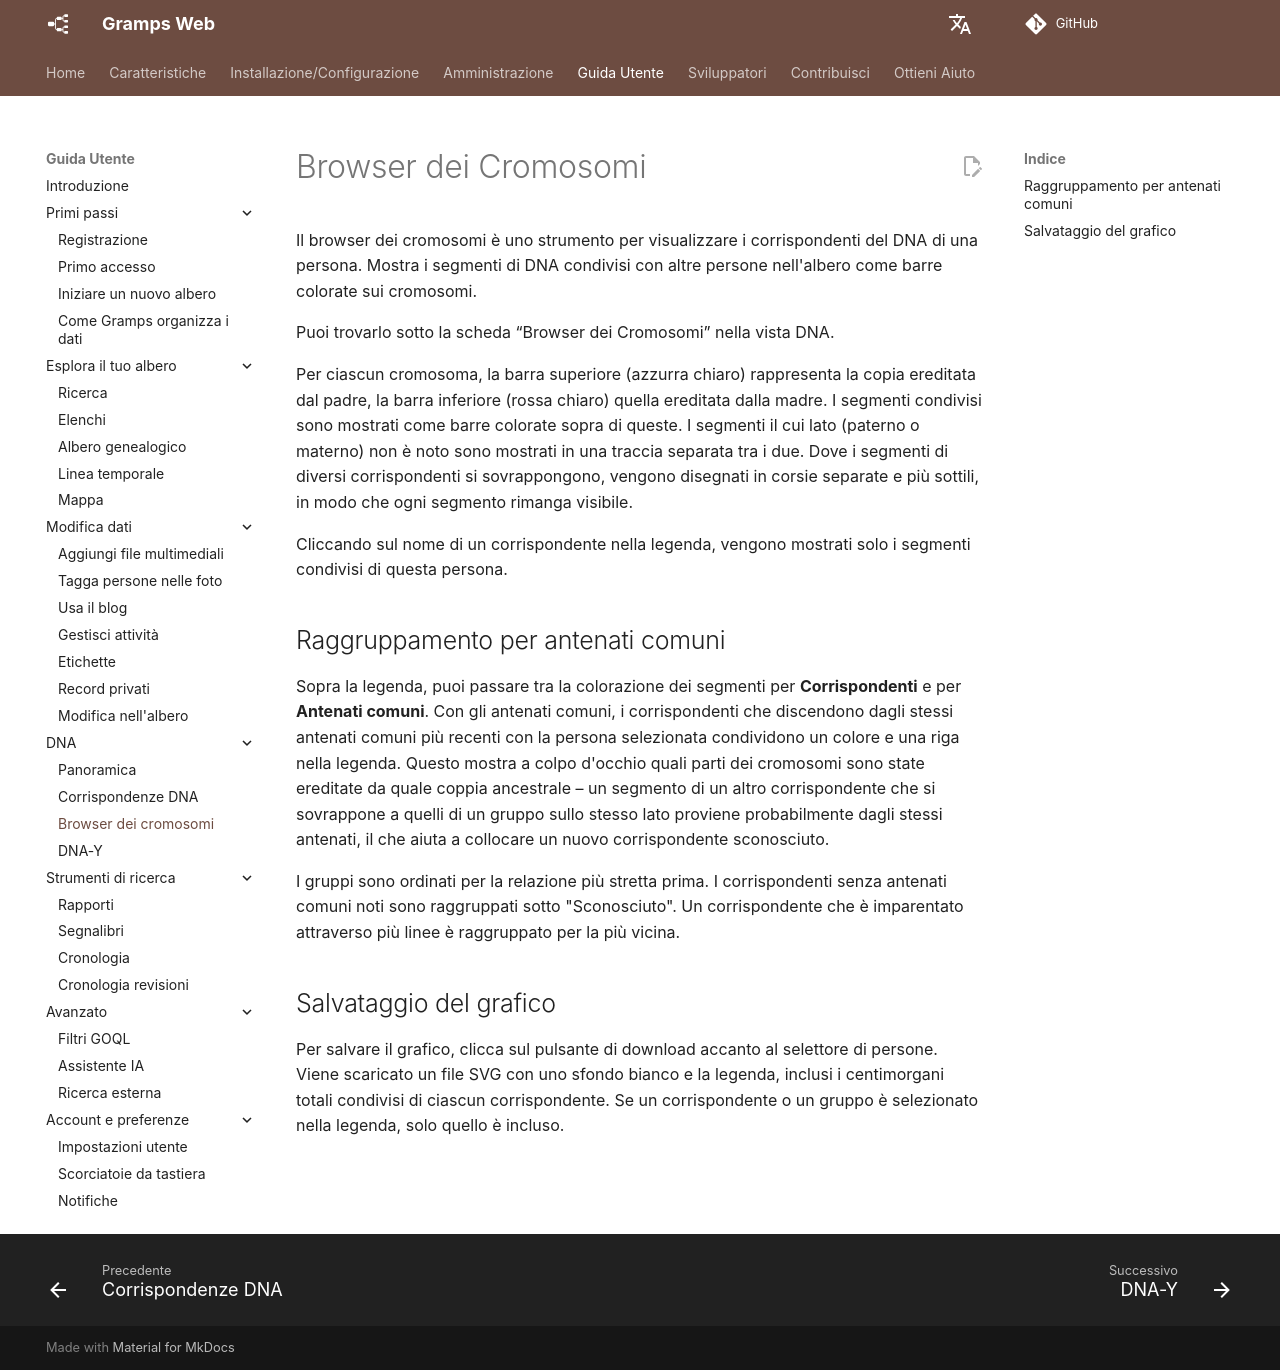

repository: gramps-project/gramps-web-docs · page: it/user-guide/chromosome-browser/index.html · generator: mkdocs

# Browser dei Cromosomi

Il browser dei cromosomi è uno strumento per visualizzare i corrispondenti del DNA di una persona. Mostra i segmenti di DNA condivisi con altre persone nell'albero come barre colorate sui cromosomi.

Puoi trovarlo sotto la scheda “Browser dei Cromosomi” nella vista DNA.

Per ciascun cromosoma, la barra superiore (azzurra chiaro) rappresenta la copia ereditata dal padre, la barra inferiore (rossa chiaro) quella ereditata dalla madre. I segmenti condivisi sono mostrati come barre colorate sopra di queste. I segmenti il cui lato (paterno o materno) non è noto sono mostrati in una traccia separata tra i due. Dove i segmenti di diversi corrispondenti si sovrappongono, vengono disegnati in corsie separate e più sottili, in modo che ogni segmento rimanga visibile.

Cliccando sul nome di un corrispondente nella legenda, vengono mostrati solo i segmenti condivisi di questa persona.

## Raggruppamento per antenati comuni

Sopra la legenda, puoi passare tra la colorazione dei segmenti per **Corrispondenti** e per **Antenati comuni**. Con gli antenati comuni, i corrispondenti che discendono dagli stessi antenati comuni più recenti con la persona selezionata condividono un colore e una riga nella legenda. Questo mostra a colpo d'occhio quali parti dei cromosomi sono state ereditate da quale coppia ancestrale – un segmento di un altro corrispondente che si sovrappone a quelli di un gruppo sullo stesso lato proviene probabilmente dagli stessi antenati, il che aiuta a collocare un nuovo corrispondente sconosciuto.

I gruppi sono ordinati per la relazione più stretta prima. I corrispondenti senza antenati comuni noti sono raggruppati sotto "Sconosciuto". Un corrispondente che è imparentato attraverso più linee è raggruppato per la più vicina.

## Salvataggio del grafico

Per salvare il grafico, clicca sul pulsante di download accanto al selettore di persone. Viene scaricato un file SVG con uno sfondo bianco e la legenda, inclusi i centimorgani totali condivisi di ciascun corrispondente. Se un corrispondente o un gruppo è selezionato nella legenda, solo quello è incluso.
